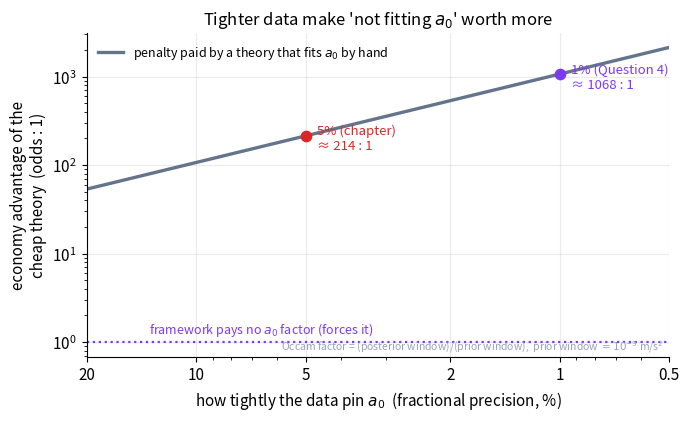

The script that saved this image:
import numpy as np, matplotlib
matplotlib.use("Agg")
import matplotlib.pyplot as plt
plt.rcParams.update({"figure.dpi":150,"savefig.dpi":150,"font.size":11,
    "axes.grid":True,"grid.alpha":0.25,"axes.spines.top":False,"axes.spines.right":False,
    "axes.titlesize":12,"figure.facecolor":"white","axes.facecolor":"white"})
C_FW="#7c3aed"; C_NEWTON="#64748b"; C_MOND="#0891b2"; C_DATA="#dc2626"

fig, ax = plt.subplots(figsize=(7,4.3))

a0 = 9.36e-11               # framework value, m/s^2
prior_window = 1.0e-9       # honest prior window for a free a0 (worked example)

# precision (fractional) the data pin a0 to, from loose to tight
prec = np.logspace(np.log10(0.20), np.log10(0.005), 400)   # 20% down to 0.5%
post_window = prec * a0
occ_factor = post_window / prior_window      # < 1 ; the penalty the expensive theory pays
disfavor = 1.0 / occ_factor                  # how many-to-1 the cheap theory is favored

ax.plot(prec*100, disfavor, color=C_NEWTON, lw=2.4,
        label="penalty paid by a theory that fits $a_0$ by hand")

# mark the two chapter values
for p, name, col in [(0.05, "5% (chapter)", C_DATA), (0.01, "1% (Question 4)", C_FW)]:
    d = prior_window / (p * a0)
    ax.scatter([p*100], [d], color=col, zorder=5, s=55)
    ax.annotate(f"{name}\n≈ {d:.0f} : 1", (p*100, d),
                textcoords="offset points", xytext=(8, -2), fontsize=9.5, color=col,
                va="center")

# the framework's line: it pays no a0 factor (favored by 1:1 baseline from this knob)
ax.axhline(1.0, color=C_FW, ls=":", lw=1.6)
ax.text(13.5, 1.25, "framework pays no $a_0$ factor (forces it)", color=C_FW, fontsize=9)

ax.set_xscale("log"); ax.set_yscale("log")
ax.set_xlim(20, 0.5)        # loose on left, tight on right
ax.set_xlabel("how tightly the data pin $a_0$  (fractional precision, %)")
ax.set_ylabel("economy advantage of the\ncheap theory  (odds : 1)")
ax.set_title("Tighter data make 'not fitting $a_0$' worth more")
ax.set_xticks([20,10,5,2,1,0.5]); ax.set_xticklabels(["20","10","5","2","1","0.5"])
ax.legend(frameon=False, loc="upper left", fontsize=9)
ax.text(0.99, 0.02, "Occam factor = (posterior window)/(prior window),  prior window $=10^{-9}$ m/s$^2$",
        transform=ax.transAxes, ha="right", fontsize=7.5, color="#94a3b8")
fig.tight_layout(); fig.savefig("ch24_occam_factor_vs_precision.png", bbox_inches="tight"); print("ok")
